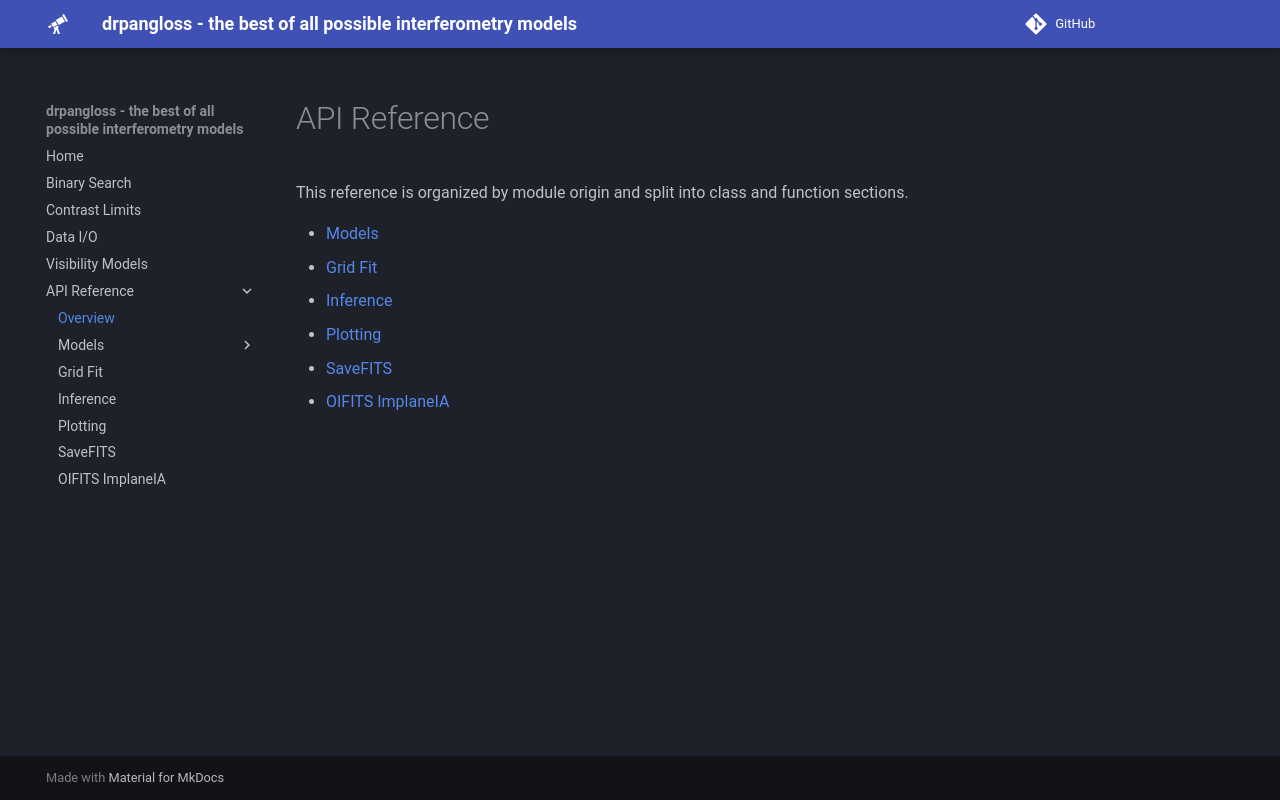

repository: benjaminpope/drpangloss · page: api/index.html · generator: mkdocs

# API Reference

This reference is organized by module origin and split into class and function sections.

- [Models](models/index.md)
- [Grid Fit](grid_fit.md)
- [Inference](inference.md)
- [Plotting](plotting.md)
- [SaveFITS](savefits.md)
- [OIFITS ImplaneIA](oifits_implaneia.md)
